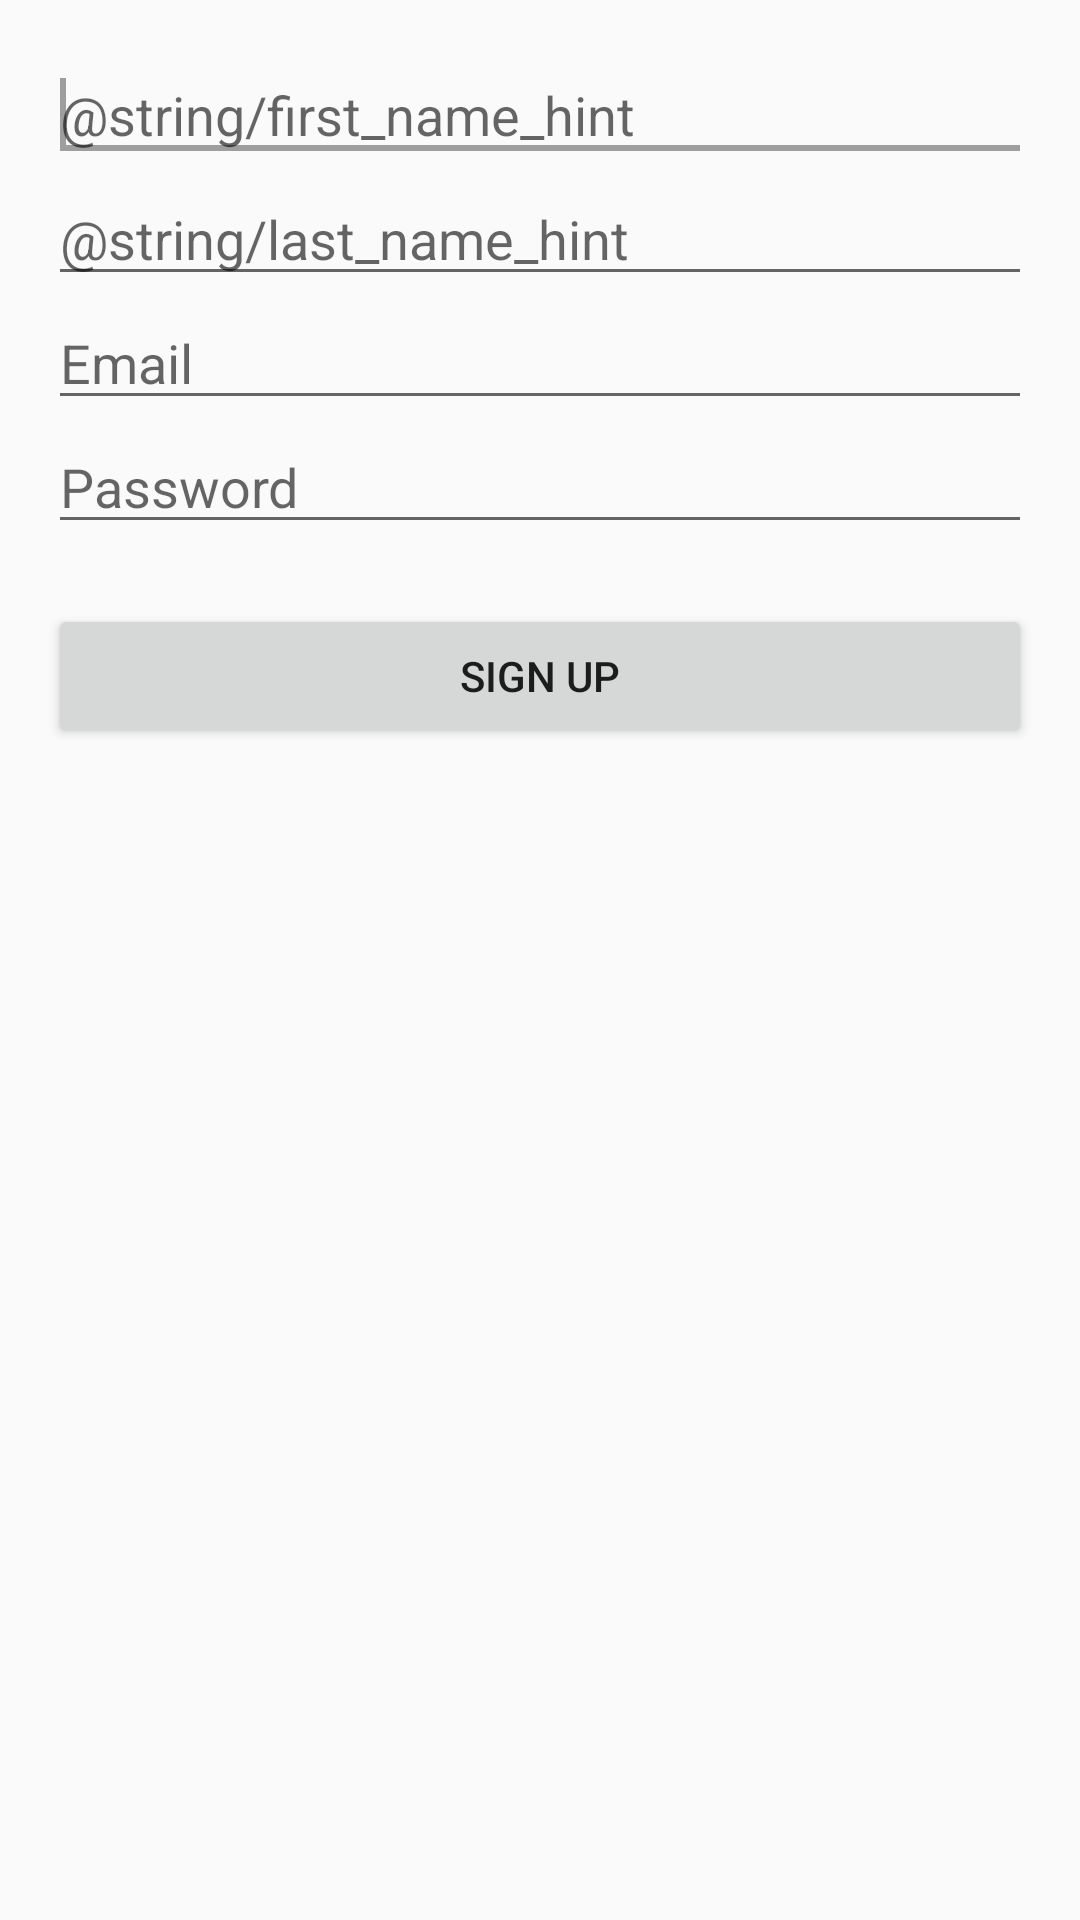

The Android layout XML behind this screen, and the referenced resources:
<!-- AndroidManifest.xml: application theme AppTheme -->
<!-- res/layout/activity_sign_up.xml -->
<?xml version="1.0" encoding="utf-8"?>

<LinearLayout xmlns:android="http://schemas.android.com/apk/res/android"
    xmlns:tools="http://schemas.android.com/tools"
    android:layout_width="match_parent"
    android:layout_height="match_parent"
    android:paddingBottom="@dimen/activity_vertical_margin"
    android:paddingLeft="@dimen/activity_horizontal_margin"
    android:paddingRight="@dimen/activity_horizontal_margin"
    android:paddingTop="@dimen/activity_vertical_margin"
    android:orientation="vertical"
    tools:context=".SignUpActivity">

    <EditText
        android:id="@+id/firstNameEditText"
        android:layout_width="match_parent"
        android:layout_height="wrap_content"
        android:ems="10"
        android:inputType="textPersonName"
        android:hint="@string/first_name_hint" >

        <requestFocus />
    </EditText>

    <EditText
        android:id="@+id/lastNameEditText"
        android:layout_width="match_parent"
        android:layout_height="wrap_content"
        android:ems="10"
        android:inputType="textEmailAddress"
        android:hint="@string/last_name_hint" />

    <EditText
        android:id="@+id/emailEditText"
        android:layout_width="match_parent"
        android:layout_height="wrap_content"
        android:ems="10"
        android:inputType="textEmailAddress"
        android:hint="@string/email_hint" />

    <EditText
        android:id="@+id/passwordEditText"
        android:layout_width="match_parent"
        android:layout_height="wrap_content"
        android:ems="10"
        android:inputType="textPassword"
        android:hint="@string/password_hint" />

    <Button
        android:id="@+id/signupButton"
        android:layout_width="match_parent"
        android:layout_height="wrap_content"
        android:layout_marginTop="20dp"
        android:text="@string/sign_up_button_label" />

</LinearLayout>
<!-- resources referenced by this layout -->
<resources>
  <dimen name="activity_horizontal_margin">16dp</dimen>
  <dimen name="activity_vertical_margin">16dp</dimen>
  <string name="email_hint">Email</string>
  <string name="password_hint">Password</string>
  <string name="sign_up_button_label">Sign Up</string>
  <style name="AppTheme" parent="Theme.AppCompat.Light.DarkActionBar">
          <item name="colorPrimary">@color/colorPrimary</item>
          <item name="colorPrimaryDark">@color/colorPrimaryDark</item>
          <item name="colorAccent">@color/colorAccent</item>
      </style>
  <color name="colorPrimary">#4CAF50</color>
  <color name="colorPrimaryDark">#388E3C</color>
  <color name="colorAccent">#9E9E9E</color>
</resources>
